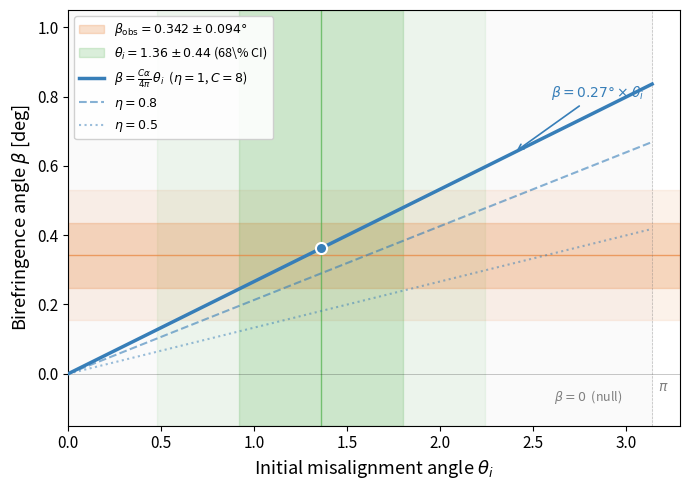

Python code for this plot: (Note: this script raises an exception after producing the figure.)
#!/usr/bin/env python3
"""
Figure: β vs θ_i prediction plot for the spectator ALP model.

Shows:
- Blue line: β = (C α_em / 4π) × θ_i  for C=8, η=1
- Orange horizontal band: β_obs = 0.342 ± 0.094°
- Green vertical band: θ_i = 1.36 ± 0.44 (MCMC posterior 68% CI)
- Gray shading: "natural" region θ_i ∈ [0, π]
- Dashed lines: η = 0.5 and η = 0.8 curves

This is the "money plot" — Figure 4 in the paper plan.
"""

import numpy as np
import matplotlib
matplotlib.use('Agg')
import matplotlib.pyplot as plt
from matplotlib.patches import Rectangle

# ── Constants ──
alpha_em = 1.0 / 137.036
C_agamma = 8.0
coeff = C_agamma * alpha_em / (4.0 * np.pi)  # ≈ 0.00465 rad ≈ 0.2665°

# Convert to degrees
coeff_deg = np.degrees(coeff)  # β per unit θ_i, in degrees

# ── Data ──
beta_obs = 0.342   # degrees
sigma_beta = 0.094  # degrees

theta_i_mean = 1.36
theta_i_sigma = 0.44

# ── Axes ──
theta_arr = np.linspace(0, np.pi, 500)

beta_eta1 = coeff_deg * theta_arr          # η = 1.0
beta_eta08 = coeff_deg * theta_arr * 0.8   # η = 0.8
beta_eta05 = coeff_deg * theta_arr * 0.5   # η = 0.5

# ── Figure ──
fig, ax = plt.subplots(figsize=(7, 5))

# Gray background for "natural" region
ax.axvspan(0, np.pi, alpha=0.04, color='gray', zorder=0)

# Observation band (horizontal)
ax.axhspan(beta_obs - sigma_beta, beta_obs + sigma_beta,
           alpha=0.25, color='#E8833A', zorder=1,
           label=r'$\beta_\mathrm{obs} = 0.342 \pm 0.094°$')
ax.axhspan(beta_obs - 2*sigma_beta, beta_obs + 2*sigma_beta,
           alpha=0.10, color='#E8833A', zorder=0)
ax.axhline(beta_obs, color='#E8833A', lw=1.0, ls='-', alpha=0.7, zorder=2)

# Posterior band (vertical)
ax.axvspan(theta_i_mean - theta_i_sigma, theta_i_mean + theta_i_sigma,
           alpha=0.20, color='#4DAF4A', zorder=1,
           label=r'$\theta_i = 1.36 \pm 0.44$ (68\% CI)')
ax.axvspan(theta_i_mean - 2*theta_i_sigma, theta_i_mean + 2*theta_i_sigma,
           alpha=0.08, color='#4DAF4A', zorder=0)
ax.axvline(theta_i_mean, color='#4DAF4A', lw=1.0, ls='-', alpha=0.7, zorder=2)

# Prediction lines
ax.plot(theta_arr, beta_eta1, color='#377EB8', lw=2.5, zorder=5,
        label=r'$\beta = \frac{C\alpha}{4\pi}\,\theta_i$  ($\eta = 1$, $C = 8$)')
ax.plot(theta_arr, beta_eta08, color='#377EB8', lw=1.5, ls='--', alpha=0.6,
        zorder=4, label=r'$\eta = 0.8$')
ax.plot(theta_arr, beta_eta05, color='#377EB8', lw=1.5, ls=':', alpha=0.5,
        zorder=4, label=r'$\eta = 0.5$')

# Intersection marker
beta_at_posterior = coeff_deg * theta_i_mean
ax.plot(theta_i_mean, beta_at_posterior, 'o', color='#377EB8',
        markersize=8, markeredgecolor='white', markeredgewidth=1.5, zorder=10)

# Null line
ax.axhline(0, color='black', lw=0.5, ls='-', alpha=0.3)

# ── Annotations ──
ax.annotate(r'$\beta = 0.27° \times \theta_i$',
            xy=(2.4, coeff_deg * 2.4), xytext=(2.6, 0.80),
            fontsize=10, color='#377EB8',
            arrowprops=dict(arrowstyle='->', color='#377EB8', lw=1.2))

ax.annotate(r'$\beta = 0$  (null)',
            xy=(2.8, 0.0), xytext=(2.8, -0.08),
            fontsize=9, color='gray', ha='center')

# Mark π
ax.axvline(np.pi, color='gray', lw=0.5, ls='--', alpha=0.5)
ax.text(np.pi + 0.03, -0.05, r'$\pi$', fontsize=10, color='gray')

# ── Formatting ──
ax.set_xlabel(r'Initial misalignment angle $\theta_i$', fontsize=13)
ax.set_ylabel(r'Birefringence angle $\beta$ [deg]', fontsize=13)
ax.set_xlim(0, np.pi + 0.15)
ax.set_ylim(-0.15, 1.05)
ax.tick_params(labelsize=11)
ax.legend(loc='upper left', fontsize=9, framealpha=0.9)

# Title (optional — remove for publication)
# ax.set_title('Spectator ALP Birefringence Prediction', fontsize=13)

fig.tight_layout()

# ── Save ──
outdir = '/Users/houstongolden/Desktop/CODE_2026/bigbounce/research/final_phase/drafts'
fig.savefig(f'{outdir}/fig_beta_vs_theta.png', dpi=300, bbox_inches='tight')
fig.savefig(f'{outdir}/fig_beta_vs_theta.pdf', dpi=300, bbox_inches='tight')
print(f"Saved to {outdir}/fig_beta_vs_theta.png and .pdf")
print(f"Fiducial: β(θ_i=1) = {coeff_deg:.4f}°")
print(f"Posterior: β(θ_i=1.36) = {coeff_deg * 1.36:.4f}°")
print(f"Observed: β = {beta_obs} ± {sigma_beta}°")
